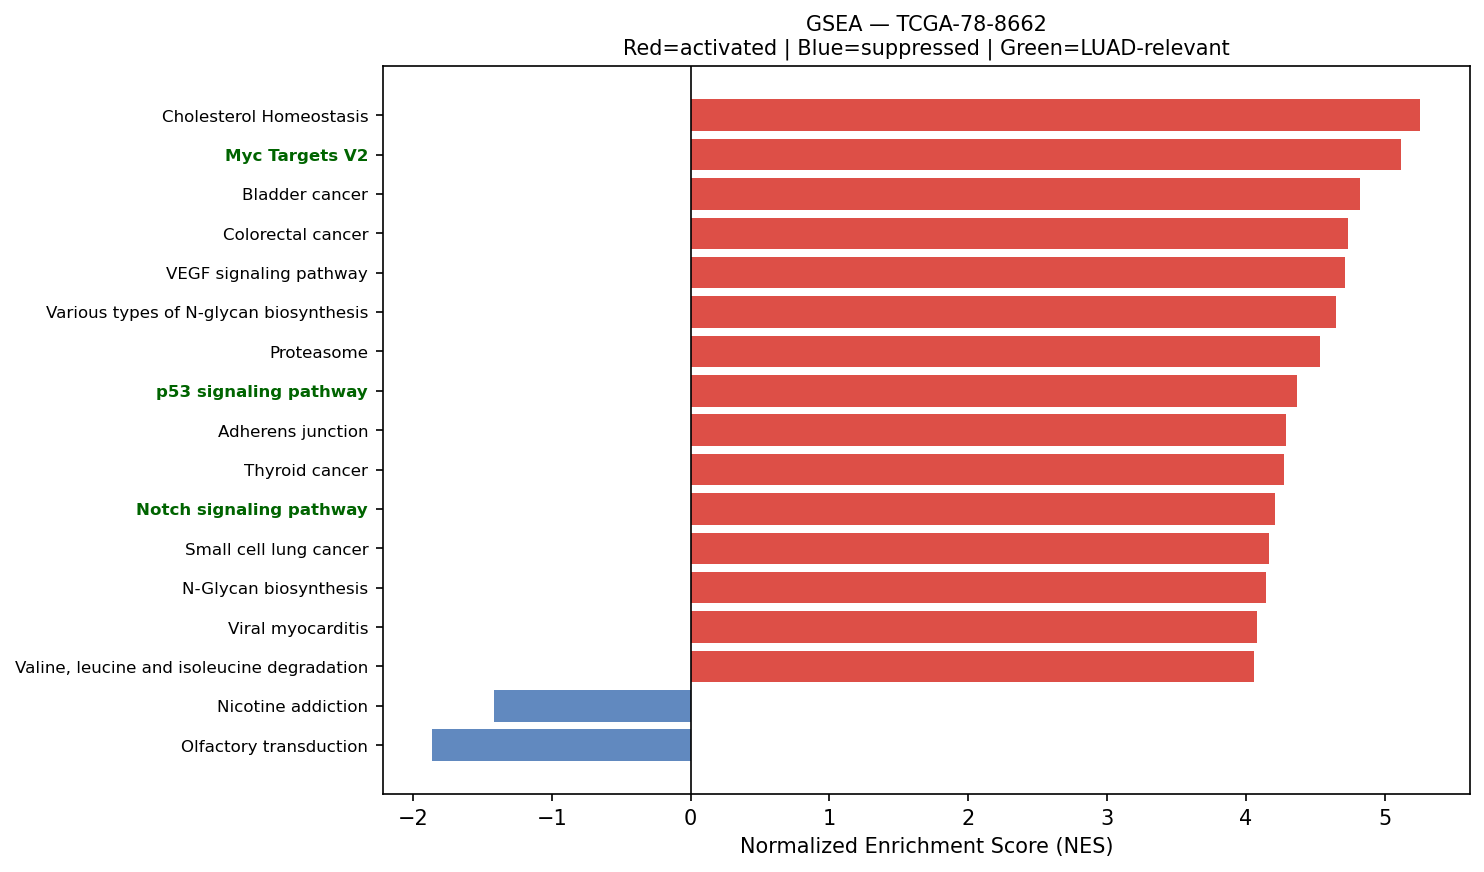

Data behind this chart, as committed beside it:
Name	Term	ES	NES	NOM p-val	FDR q-val	FWER p-val	Tag %	Gene %	Lead_genes	gene_set_db	luad_relevant
prerank	Cholesterol Homeostasis	0.7503	5.259	0.0	0.0	0.0	55/74	13.11%	ACTG1;S100A11;MAL2;ANXA5;LGALS3;ALCAM;FA…	MSigDB_Hallmark_2020	False
prerank	Myc Targets V2	0.7443	5.116	0.0	0.0	0.0	47/57	16.09%	SRM;BYSL;NPM1;CBX3;FARSA;GNL3;NOLC1;TMEM…	MSigDB_Hallmark_2020	True
prerank	Bladder cancer	0.7235	4.825	0.0	0.0	0.0	34/41	21.62%	CDH1;EGFR;ERBB2;CDKN1A;VEGFA;MAPK1;MAPK3…	KEGG_2021_Human	False
prerank	Colorectal cancer	0.6788	4.734	0.0	0.0	0.0	70/86	25.49%	FOS;RAC1;JUN;RHOA;EGFR;RAC3;GRB2;CDKN1A;…	KEGG_2021_Human	False
prerank	VEGF signaling pathway	0.6346	4.713	0.0	0.0	0.0	42/59	22.09%	HSPB1;RAC1;RAC3;VEGFA;MAPKAPK2;MAPK13;MA…	KEGG_2021_Human	False
prerank	Various types of N-glycan biosynthesis	0.5977	4.65	0.0	0.0	0.0	25/39	19.75%	DAD1;RPN2;DDOST;RPN1;ALG3;B4GALT3;STT3B;…	KEGG_2021_Human	False
prerank	Proteasome	0.7002	4.535	0.0	0.0	0.0	35/46	15.48%	PSMB4;PSMB3;PSMB6;PSMD4;PSMB5;PSMB1;PSMD…	KEGG_2021_Human	False
prerank	p53 signaling pathway	0.6649	4.37	0.0	0.0	0.0	59/73	26.07%	SFN;PERP;CCND3;IGFBP3;EI24;CDKN1A;BID;SH…	KEGG_2021_Human	True
prerank	Adherens junction	0.6823	4.294	0.0	0.0	0.0	55/71	20.50%	ACTB;ACTG1;RAC1;CDH1;NECTIN2;ACTN4;RHOA;…	KEGG_2021_Human	False
prerank	Thyroid cancer	0.6789	4.275	0.0	0.0	0.0	24/37	14.04%	CDH1;TPM3;CDKN1A;NCOA4;GADD45B;MAPK1;MAP…	KEGG_2021_Human	False
prerank	Notch signaling pathway	0.6451	4.21	0.0	0.0	0.0	49/59	23.67%	NCSTN;APH1A;TLE2;HES1;HDAC1;DVL3;RFNG;KA…	KEGG_2021_Human	True
prerank	Small cell lung cancer	0.6581	4.169	0.0	0.0	0.0	74/92	26.40%	NFKBIA;LAMB3;CKS2;FN1;TRAF4;CDKN1A;LAMB2…	KEGG_2021_Human	False
prerank	N-Glycan biosynthesis	0.6537	4.146	0.0	0.0	0.0	35/50	19.75%	DAD1;RPN2;DDOST;GANAB;RPN1;DPM3;ALG3;B4G…	KEGG_2021_Human	False
prerank	Viral myocarditis	0.6339	4.082	0.0	0.0	0.0	39/57	22.41%	ACTB;ACTG1;HLA-DRA;RAC1;HLA-E;ICAM1;HLA-…	KEGG_2021_Human	False
prerank	Valine, leucine and isoleucine degradati…	0.6547	4.06	0.0	0.0	0.0	36/48	21.22%	ECHS1;HIBADH;HSD17B10;HADHA;HADHB;BCAT2;…	KEGG_2021_Human	False
prerank	Osteoclast differentiation	0.585	4.011	0.0	0.0	0.0	82/126	26.96%	FOS;RAC1;NFKBIA;JUN;JUND;JUNB;CYBA;FOSB;…	KEGG_2021_Human	False
prerank	Sphingolipid metabolism	0.5646	3.99	0.0	0.0	0.0	35/48	21.84%	PSAP;DEGS1;NEU1;GLB1;CERS4;CERS2;PLPP1;U…	KEGG_2021_Human	False
prerank	Reactive Oxygen Species Pathway	0.736	3.932	0.0	0.0	0.0	36/48	13.61%	FTL;GPX4;PRDX1;TXN;PRDX6;SOD1;PDLIM1;GPX…	MSigDB_Hallmark_2020	False
prerank	SNARE interactions in vesicular transpor…	0.7312	3.846	0.0	0.0	0.0	32/33	25.82%	VAMP8;VAMP5;STX5;YKT6;VAMP3;BET1L;STX19;…	KEGG_2021_Human	False
prerank	Amino sugar and nucleotide sugar metabol…	0.6918	3.825	0.0	0.0	0.0	43/48	26.16%	CYB5R3;GFUS;GALK1;GFPT1;HK1;CMAS;UXS1;HE…	KEGG_2021_Human	False
prerank	IL-17 signaling pathway	0.4525	3.8	0.0	0.0	0.0	63/94	26.96%	HSP90AB1;FOS;HSP90B1;NFKBIA;JUN;HSP90AA1…	KEGG_2021_Human	False
prerank	Biosynthesis of unsaturated fatty acids	0.7129	3.79	0.0	0.0	0.0	20/27	21.50%	ELOVL5;SCD;ELOVL1;TECR;HACD3;SCP2;ACOX1;…	KEGG_2021_Human	False
prerank	Citrate cycle (TCA cycle)	0.6732	3.71	0.0	0.0	0.0	22/30	12.32%	IDH2;MDH2;OGDH;IDH1;SDHC;ACLY;FH;MDH1;SD…	KEGG_2021_Human	False
prerank	Protein export	0.8092	3.696	0.0	0.0	0.0	18/23	10.62%	HSPA5;SRP14;SRPRA;SEC61A1;SEC61B;SRP9;OX…	KEGG_2021_Human	False
prerank	Fatty acid elongation	0.7244	3.688	0.0	0.0	0.0	22/27	23.62%	ECHS1;ELOVL5;PPT1;ELOVL1;HADHA;HADHB;TEC…	KEGG_2021_Human	False
prerank	Legionellosis	0.6138	3.613	0.0	0.0	0.0	40/57	22.70%	EEF1A1;ARF1;NFKBIA;HSPA8;RAB1A;CXCL2;C3;…	KEGG_2021_Human	False
prerank	Ferroptosis	0.627	3.586	0.0	0.0	0.0	34/41	25.22%	FTL;GPX4;SAT1;VDAC3;NCOA4;SLC3A2;VDAC2;H…	KEGG_2021_Human	False
prerank	DNA replication	0.6669	3.584	0.0	0.0	0.0	29/36	21.05%	MCM3;POLD2;PCNA;RPA1;RPA2;RFC2;FEN1;POLE…	KEGG_2021_Human	False
prerank	Wnt-beta Catenin Signaling	0.6253	3.582	0.0	0.0	0.0	29/42	23.57%	NCSTN;PPARD;HDAC5;KAT2A;CTNNB1;CSNK1E;CU…	MSigDB_Hallmark_2020	True
prerank	Base excision repair	0.714	3.551	0.0	0.0	0.0	30/33	25.46%	APEX1;POLD2;HMGB1;PCNA;FEN1;POLE4;POLE3;…	KEGG_2021_Human	False
prerank	Basal cell carcinoma	0.5065	3.502	0.0	0.0	0.0	39/63	28.54%	CDKN1A;DVL3;GADD45B;BAX;TCF7L1;CTNNB1;DV…	KEGG_2021_Human	False
prerank	RNA polymerase	0.7379	3.437	0.0	0.0	0.0	29/31	24.31%	POLR2L;POLR2G;POLR2K;POLR2E;POLR2H;POLR2…	KEGG_2021_Human	True
prerank	Arginine and proline metabolism	0.5132	3.389	0.0	0.0	0.0	22/50	12.04%	CKB;PYCR1;SAT1;SRM;OAT;SMS;ODC1;ALDH18A1…	KEGG_2021_Human	False
prerank	Basal transcription factors	0.5819	3.298	0.0	0.0	0.0	34/44	23.90%	TAF7;TAF15;GTF2F1;TAF11;TAF13;GTF2A2;TAF…	KEGG_2021_Human	False
prerank	Glycosylphosphatidylinositol (GPI)-ancho…	0.6454	3.261	0.0	0.0	0.0	25/26	26.58%	GPAA1;DPM2;PIGS;PIGU;PIGQ;PIGT;PIGC;PIGW…	KEGG_2021_Human	False
prerank	Fatty acid degradation	0.5218	3.238	0.0	0.0	0.0	27/43	21.88%	ECHS1;ACADVL;ECI1;HADHA;HADHB;ADH5;ACSL1…	KEGG_2021_Human	False
prerank	Nucleotide excision repair	0.5968	3.232	0.0	0.0	0.0	36/46	24.07%	POLD2;RAD23B;RAD23A;PCNA;RBX1;RPA1;RPA2;…	KEGG_2021_Human	False
prerank	Cholesterol metabolism	0.4641	3.217	0.0	0.0	0.0	26/50	17.80%	APOE;TSPO;VDAC1;NPC2;VDAC3;VAPA;PLTP;VDA…	KEGG_2021_Human	False
prerank	Vasopressin-regulated water reabsorption	0.5966	3.216	0.0	0.0	0.0	32/44	18.67%	ARHGDIB;GNAS;DYNLL1;RAB11B;ARHGDIA;CREB3…	KEGG_2021_Human	False
prerank	Pentose phosphate pathway	0.6029	3.197	0.0	0.0	0.0	18/30	13.98%	TALDO1;PGD;TKT;PGLS;PFKL;FBP1;RPIA;PGM1;…	KEGG_2021_Human	False
prerank	Homologous recombination	0.5912	3.157	0.0	0.0	0.0	34/41	27.67%	POLD2;RPA1;RPA2;RBBP8;BABAM1;SSBP1;NBN;R…	KEGG_2021_Human	False
prerank	Terpenoid backbone biosynthesis	0.7074	3.147	0.0	0.0	0.0	19/22	17.00%	PMVK;ZMPSTE24;PCYOX1;IDI1;ICMT;MVD;FDPS;…	KEGG_2021_Human	False
prerank	Th1 and Th2 cell differentiation	0.567	3.147	0.0	0.0	0.0	55/90	23.96%	FOS;HLA-DRA;NFKBIA;JUN;HLA-DRB1;HLA-DRB5…	KEGG_2021_Human	False
prerank	Circadian rhythm	0.5119	3.129	0.0	0.0	0.0	22/30	23.90%	BHLHE40;RBX1;CSNK1E;CUL1;PRKAG1;CSNK1D;P…	KEGG_2021_Human	False
prerank	Allograft rejection	0.5499	3.124	0.0	0.0	0.0	21/35	27.66%	HLA-DRA;HLA-E;HLA-B;HLA-DRB1;HLA-A;HLA-C…	KEGG_2021_Human	False
prerank	Glutathione metabolism	0.5974	3.092	0.0	0.0	0.0	39/56	21.20%	GSTP1;GPX1;GPX4;PRDX6;GSTA4;GPX3;PGD;IDH…	KEGG_2021_Human	False
prerank	Notch Signaling	0.7185	3.077	0.0	0.0	0.0	27/32	23.67%	APH1A;HES1;RBX1;PPARD;KAT2A;NOTCH3;CUL1;…	MSigDB_Hallmark_2020	True
prerank	Mismatch repair	0.639	3.07	0.0	0.0	0.0	18/23	18.55%	POLD2;PCNA;RPA1;RPA2;RFC2;SSBP1;RFC4;RPA…	KEGG_2021_Human	False
prerank	Glycosphingolipid biosynthesis	0.4669	3.014	0.0	0.0	0.0	29/45	28.32%	B4GALT3;B4GALT1;GLB1;A4GALT;HEXB;B4GALT2…	KEGG_2021_Human	False
prerank	Selenocompound metabolism	0.6664	2.97	0.0	0.0	0.0	13/17	22.73%	SEPHS2;PAPSS1;PAPSS2;SEPHS1;MARS1;TXNRD1…	KEGG_2021_Human	False
prerank	Propanoate metabolism	0.5791	2.945	0.0	0.0	0.0	24/34	21.48%	ECHS1;LDHA;HADHA;SUCLG2;ECHDC1;SUCLG1;MM…	KEGG_2021_Human	False
prerank	Tryptophan metabolism	0.5293	2.922	0.0	0.0	0.0	22/42	23.63%	ECHS1;HADHA;CYP1B1;MAOA;ALDH9A1;DLST;AFM…	KEGG_2021_Human	False
prerank	Long-term potentiation	0.4393	2.894	0.0	0.0	0.0	32/67	13.74%	ATF4;CALM2;PPP1CA;PPP1CB;CALM3;MAPK1;MAP…	KEGG_2021_Human	False
prerank	Fanconi anemia pathway	0.4837	2.892	0.0	0.0	0.0	42/54	29.07%	CENPX;HES1;RPA1;RPA2;FAAP100;FANCE;UBE2T…	KEGG_2021_Human	False
prerank	Aldosterone-regulated sodium reabsorptio…	0.3974	2.87	0.0	0.0	0.0	19/36	20.95%	SFN;ATP1B1;SCNN1A;MAPK1;MAPK3;ATP1B3;INS…	KEGG_2021_Human	False
prerank	Hedgehog Signaling	0.4798	2.864	0.0	0.0	0.0	17/36	19.61%	MYH9;VEGFA;LDB1;ETS2;ACHE;ADGRG1;CELSR1;…	MSigDB_Hallmark_2020	False
prerank	Steroid biosynthesis	0.7169	2.859	0.0	0.0	0.0	14/20	15.82%	DHCR24;DHCR7;EBP;MSMO1;SQLE;TM7SF2;LIPA;…	KEGG_2021_Human	False
prerank	Angiogenesis	0.597	2.858	0.0	0.0	0.0	24/36	19.61%	APP;TNFRSF21;COL3A1;LUM;FSTL1;TIMP1;VEGF…	MSigDB_Hallmark_2020	True
prerank	Collecting duct acid secretion	0.5462	2.848	0.0	0.0	0.0	14/27	14.33%	ATP6V1F;ATP6V0E1;ATP6V1E1;ATP6V1G1;TCIRG…	KEGG_2021_Human	False
prerank	Glycine, serine and threonine metabolism	0.4475	2.841	0.0	0.0	0.0	17/39	15.71%	ALAS1;PSAT1;GCAT;GAMT;SHMT2;MAOA;PGAM1;P…	KEGG_2021_Human	False
... 72 more rows
